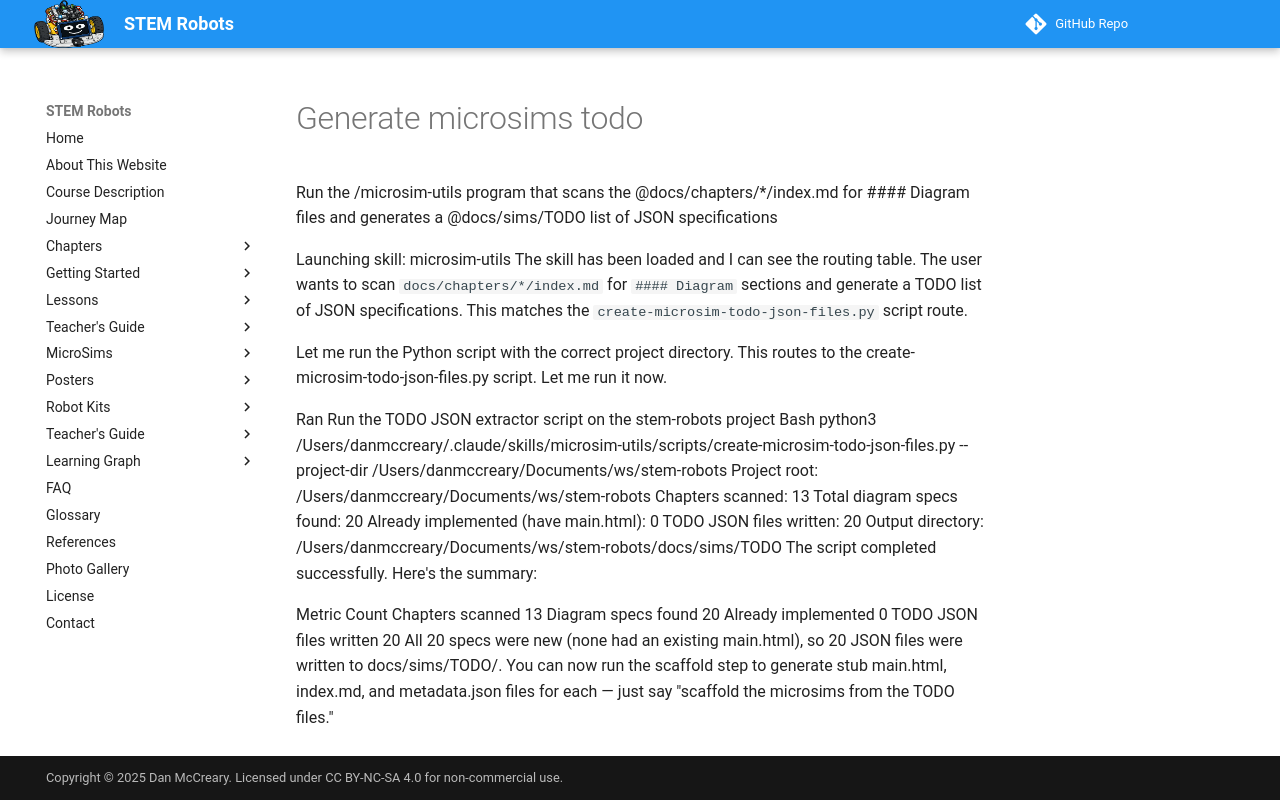

repository: dmccreary/stem-robots · page: teachers-guide/prompts/generate-microsims-todo/index.html · generator: mkdocs

Run the /microsim-utils program that scans the @docs/chapters/*/index.md for #### Diagram files and generates a @docs/sims/TODO list of JSON specifications 

Launching skill: microsim-utils
The skill has been loaded and I can see the routing table. The user wants to scan `docs/chapters/*/index.md` for `#### Diagram` sections and generate a TODO list of JSON specifications. This matches the `create-microsim-todo-json-files.py` script route.

Let me run the Python script with the correct project directory.
This routes to the create-microsim-todo-json-files.py script. Let me run it now.

Ran
Run the TODO JSON extractor script on the stem-robots project
Bash
python3 /Users/danmccreary/.claude/skills/microsim-utils/scripts/create-microsim-todo-json-files.py --project-dir /Users/danmccreary/Documents/ws/stem-robots
Project root: /Users/danmccreary/Documents/ws/stem-robots
Chapters scanned: 13
Total diagram specs found: 20
Already implemented (have main.html): 0
TODO JSON files written: 20
Output directory: /Users/danmccreary/Documents/ws/stem-robots/docs/sims/TODO
The script completed successfully. Here's the summary:

Metric	Count
Chapters scanned	13
Diagram specs found	20
Already implemented	0
TODO JSON files written	20
All 20 specs were new (none had an existing main.html), so 20 JSON files were written to docs/sims/TODO/. You can now run the scaffold step to generate stub main.html, index.md, and metadata.json files for each — just say "scaffold the microsims from the TODO files."
